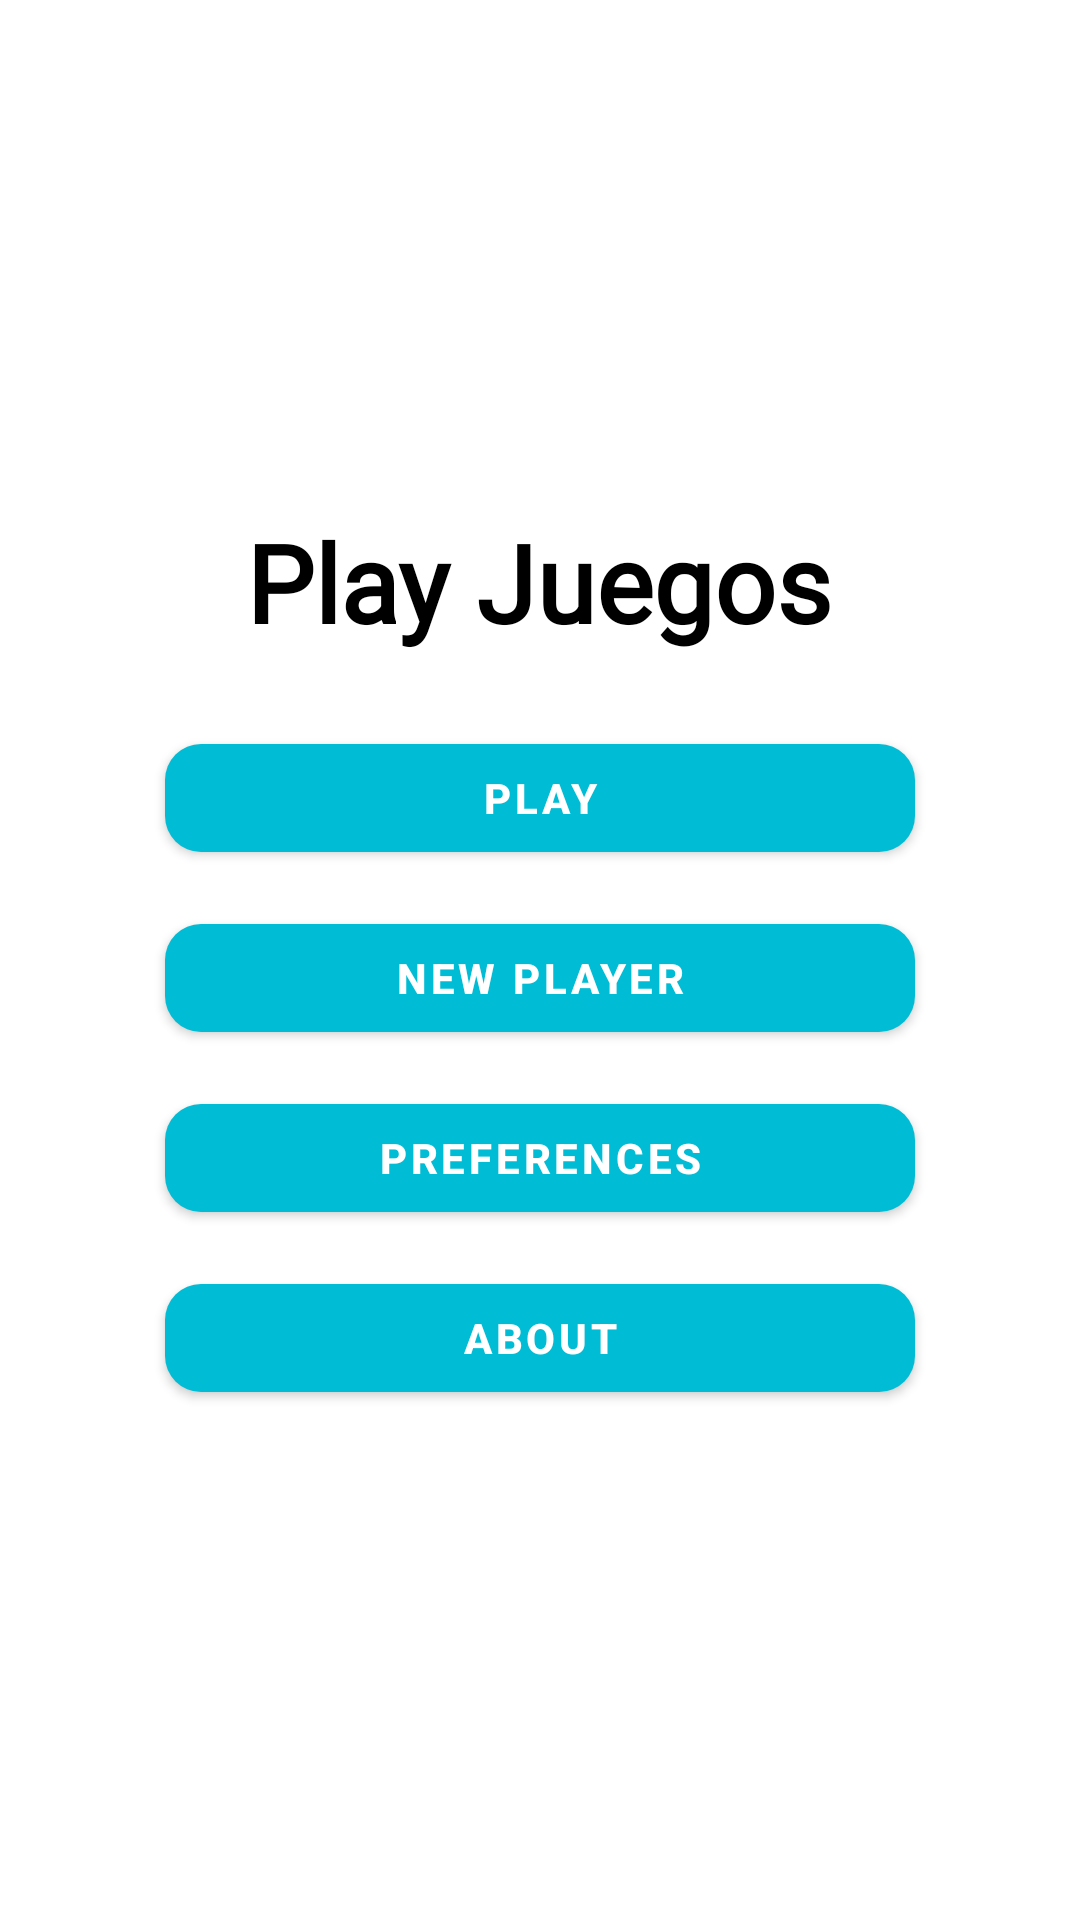

Write the Android layout XML for this screen, with the resource values it uses.
<!-- AndroidManifest.xml: application theme Theme.PlayJuegos2 -->
<!-- res/layout/activity_main.xml -->
<?xml version="1.0" encoding="utf-8"?>
<LinearLayout xmlns:android="http://schemas.android.com/apk/res/android"
    xmlns:app="http://schemas.android.com/apk/res-auto"
    android:orientation="vertical"
    android:layout_width="match_parent"
    android:layout_height="match_parent"
    android:gravity="center"
    android:padding="16dp">


    <TextView
        android:id="@+id/textView"
        style="@style/TituloGrande"
        android:layout_width="wrap_content"
        android:layout_height="wrap_content"
        android:layout_marginBottom="24dp"
        android:text="Play Juegos"/>

    <com.google.android.material.button.MaterialButton
        android:id="@+id/button"
        android:layout_width="250dp"
        android:layout_height="wrap_content"
        android:layout_marginBottom="12dp"
        android:text="Play"
        android:textStyle="bold"
        app:cornerRadius="12dp"
        app:backgroundTint="@color/celeste"/>


    <com.google.android.material.button.MaterialButton
        android:id="@+id/button1"
        android:layout_width="250dp"
        android:layout_height="wrap_content"
        android:layout_marginBottom="12dp"
        android:text="New Player"
        android:textStyle="bold"
        app:cornerRadius="12dp"
        app:backgroundTint="@color/celeste"/>

    <com.google.android.material.button.MaterialButton
        android:id="@+id/button2"
        android:layout_width="250dp"
        android:layout_height="wrap_content"
        android:layout_marginBottom="12dp"
        android:text="Preferences"
        android:textStyle="bold"
        app:cornerRadius="12dp"
        app:backgroundTint="@color/celeste"/>


    <com.google.android.material.button.MaterialButton
        android:id="@+id/button3"
        android:layout_width="250dp"
        android:layout_height="wrap_content"
        android:text="About"
        android:textStyle="bold"
        app:cornerRadius="12dp"
        app:backgroundTint="@color/celeste"/>




</LinearLayout>
<!-- resources referenced by this layout -->
<resources>
  <color name="celeste">#00BCD4</color>
  <style name="TituloGrande">
          <item name="android:textSize">36sp</item>
          <item name="android:textStyle">bold</item>
          <item name="android:fontFamily">@font/courgete</item>
          <item name="android:textColor">@color/black</item>
      </style>
  <style name="Theme.PlayJuegos2" parent="Theme.MaterialComponents.DayNight.DarkActionBar">
          
          
          <item name="colorPrimary">@color/colorPrimary</item>   
          <item name="colorControlActivated">@color/colorSecondary</item>
          <item name="colorControlNormal">@color/colorSecondary</item>
      </style>
  <color name="black">#FF000000</color>
  <color name="colorPrimary">#4CAF50</color>
  <color name="colorSecondary">#8BC34A</color>
</resources>
